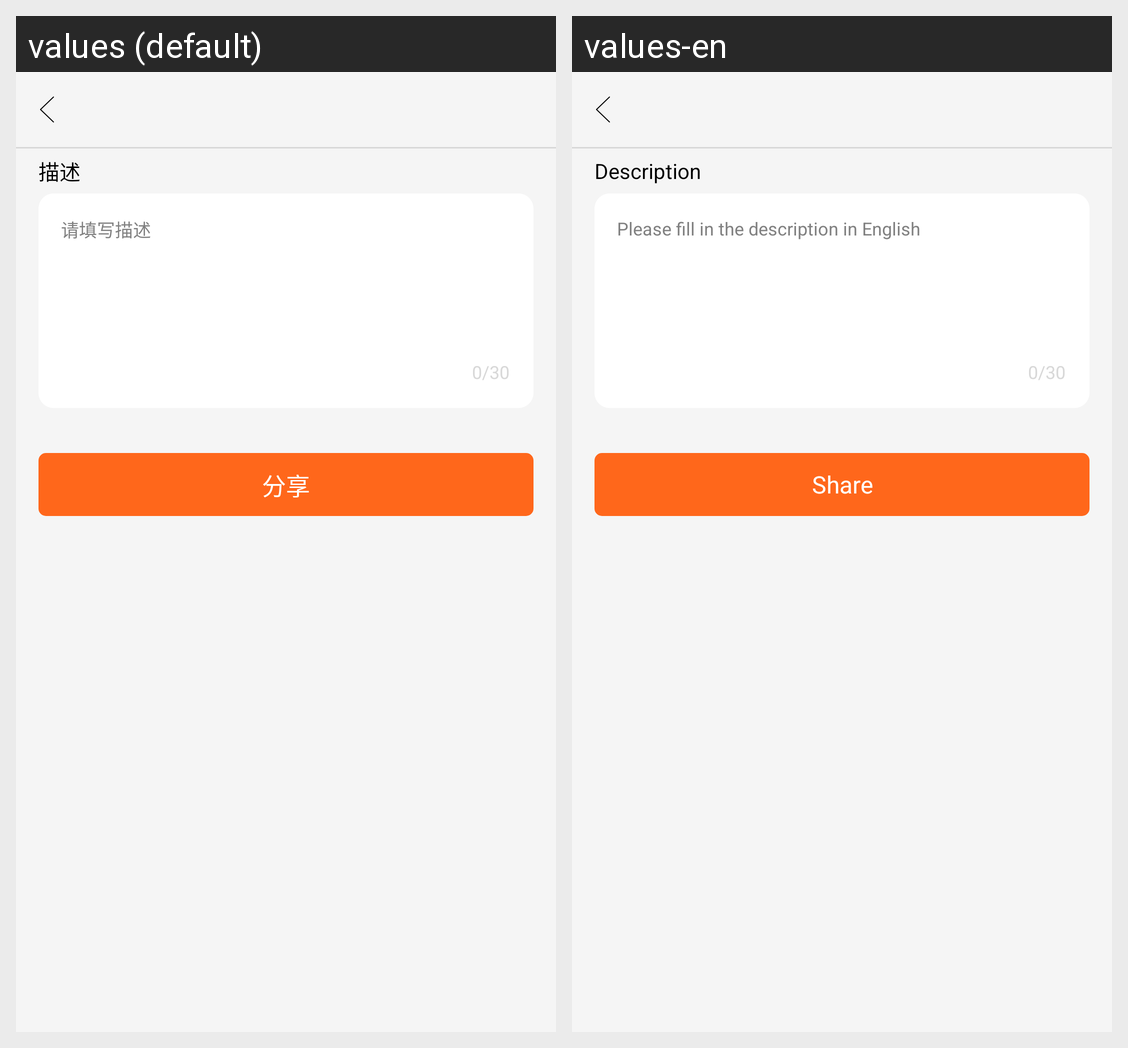

For this localized Android screen grid, give each drawn string resource with its value in every locale shown.
Android screen res/layout/av_share.xml rendered under 2 locales, left to right: values (default), values-en. Device: Nexus 5 (rendered at 1080×1920; each locale shown at half size, 540×960, under a caption strip naming it); theme AppTheme.
Strings drawn on this screen, with the default value and each locale's value (text and hints the layout hard-codes, and strings that could not be matched under every locale, appear in the picture but are not listed):

description
  values: 描述
  values-en: Description

share_tips_input
  values: 请填写描述
  values-en: Please fill in the description in English

share
  values: 分享
  values-en: Share
